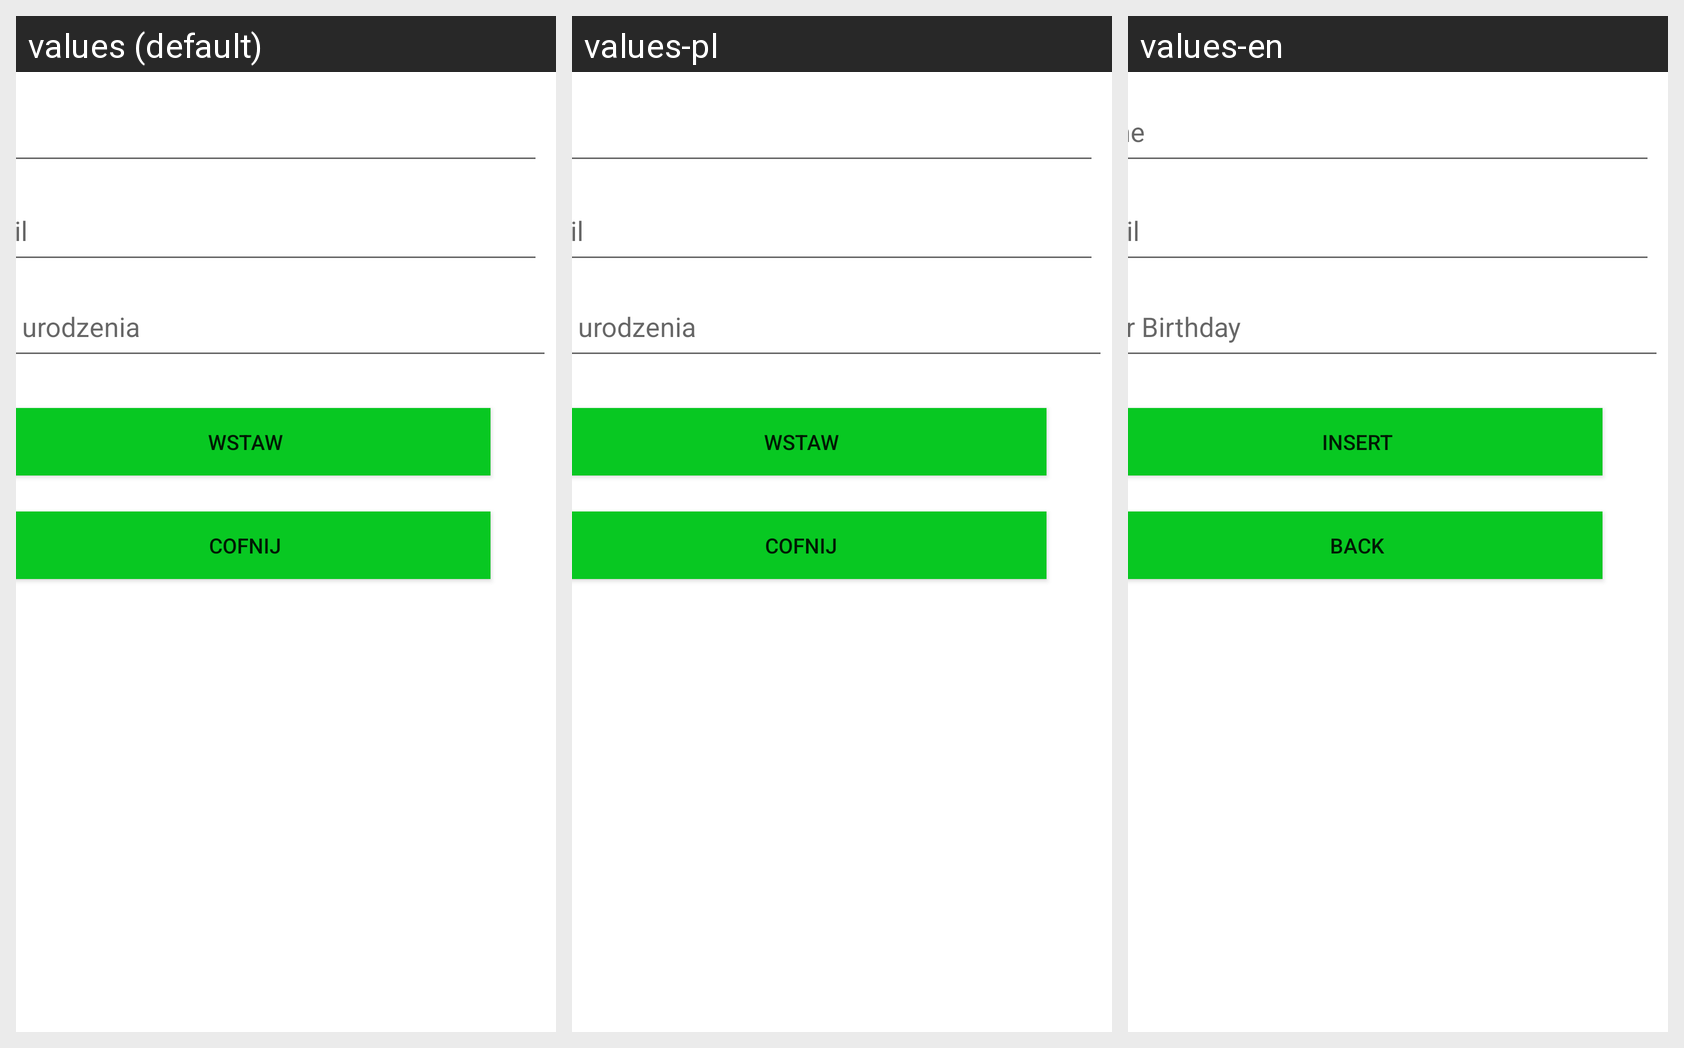

Strings drawn on this Android screen and how each of the app's shown locales translates them:
Android screen res/layout/activity_insert.xml rendered under 3 locales, left to right: values (default), values-pl, values-en. Device: Nexus 5 (rendered at 1080×1920; each locale shown at half size, 540×960, under a caption strip naming it); theme Theme.SQLLiteTask.
Strings drawn on this screen, with the default value and each locale's value (text and hints the layout hard-codes appear in the picture but are not listed):

text_name
  values: Imie
  values-pl: Imie
  values-en: Name

text_email
  values: Email
  values-pl: Email
  values-en: Email

text_year
  values: Rok urodzenia
  values-pl: Rok urodzenia
  values-en: Year Birthday

button_insert
  values: Wstaw
  values-pl: Wstaw
  values-en: Insert

button_back
  values: Cofnij
  values-pl: Cofnij
  values-en: Back
